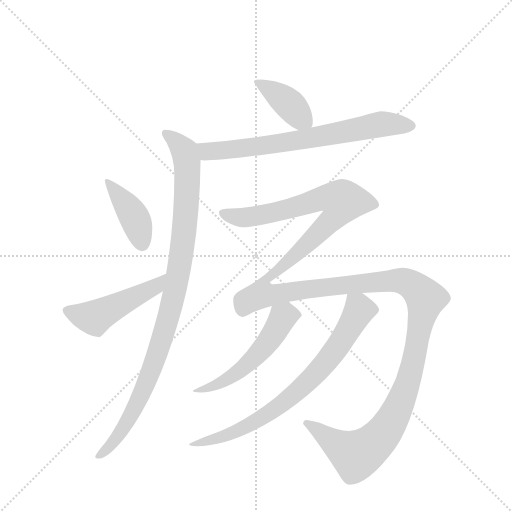
t = 0.00 s
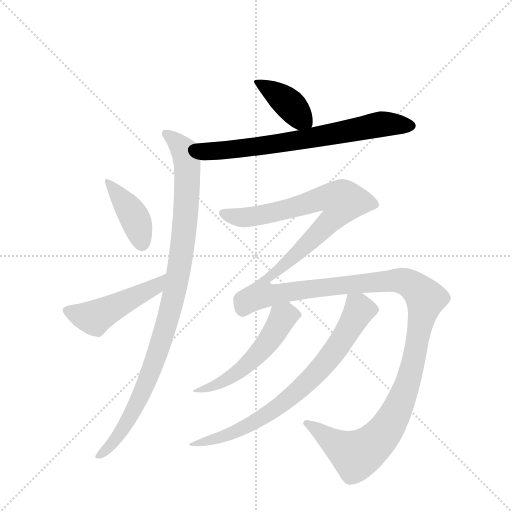
t = 1.52 s
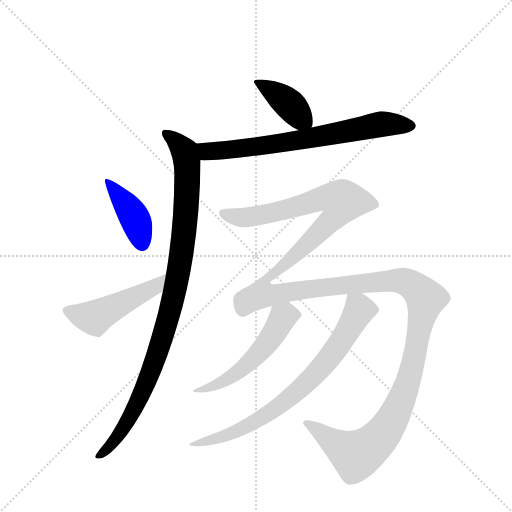
t = 3.03 s
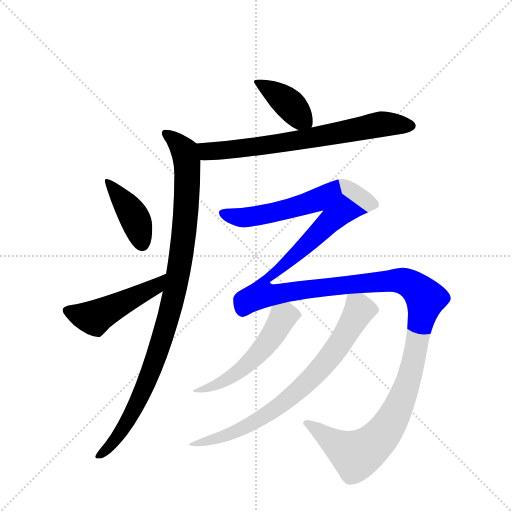
t = 4.55 s
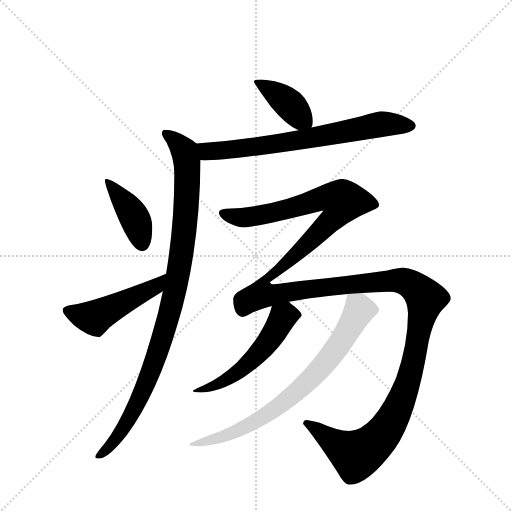
t = 6.06 s
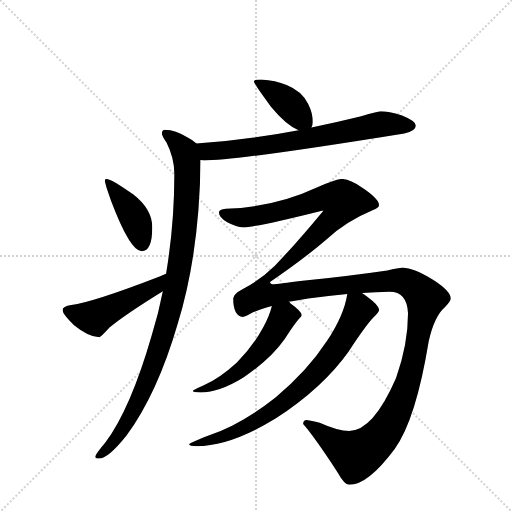
t = 7.58 s

The animated SVG that drew these frames (rendered in a browser with its animation timeline set to each time). Animation: 8 CSS @keyframes rules; one cycle of 7.58 s.

<svg version="1.1" viewBox="0 0 1024 1024" xmlns="http://www.w3.org/2000/svg">
  <g stroke="lightgray" stroke-dasharray="1,1" stroke-width="1" transform="scale(4, 4)">
    <line x1="0" y1="0" x2="256" y2="256"></line>
    <line x1="256" y1="0" x2="0" y2="256"></line>
    <line x1="128" y1="0" x2="128" y2="256"></line>
    <line x1="0" y1="128" x2="256" y2="128"></line>
  </g>
  <g transform="scale(0.92, -0.92) translate(60, -900)">
    <style type="text/css">
      
        @keyframes keyframes0 {
          from {
            stroke: blue;
            stroke-dashoffset: 401;
            stroke-width: 128;
          }
          57% {
            animation-timing-function: step-end;
            stroke: blue;
            stroke-dashoffset: 0;
            stroke-width: 128;
          }
          to {
            stroke: black;
            stroke-width: 1024;
          }
        }
        #make-me-a-hanzi-animation-0 {
          animation: keyframes0 0.5763346354166666s both;
          animation-delay: 0s;
          animation-timing-function: linear;
        }
      
        @keyframes keyframes1 {
          from {
            stroke: blue;
            stroke-dashoffset: 724;
            stroke-width: 128;
          }
          70% {
            animation-timing-function: step-end;
            stroke: blue;
            stroke-dashoffset: 0;
            stroke-width: 128;
          }
          to {
            stroke: black;
            stroke-width: 1024;
          }
        }
        #make-me-a-hanzi-animation-1 {
          animation: keyframes1 0.8391927083333334s both;
          animation-delay: 0.5763346354166666s;
          animation-timing-function: linear;
        }
      
        @keyframes keyframes2 {
          from {
            stroke: blue;
            stroke-dashoffset: 1020;
            stroke-width: 128;
          }
          77% {
            animation-timing-function: step-end;
            stroke: blue;
            stroke-dashoffset: 0;
            stroke-width: 128;
          }
          to {
            stroke: black;
            stroke-width: 1024;
          }
        }
        #make-me-a-hanzi-animation-2 {
          animation: keyframes2 1.080078125s both;
          animation-delay: 1.41552734375s;
          animation-timing-function: linear;
        }
      
        @keyframes keyframes3 {
          from {
            stroke: blue;
            stroke-dashoffset: 415;
            stroke-width: 128;
          }
          57% {
            animation-timing-function: step-end;
            stroke: blue;
            stroke-dashoffset: 0;
            stroke-width: 128;
          }
          to {
            stroke: black;
            stroke-width: 1024;
          }
        }
        #make-me-a-hanzi-animation-3 {
          animation: keyframes3 0.5877278645833334s both;
          animation-delay: 2.49560546875s;
          animation-timing-function: linear;
        }
      
        @keyframes keyframes4 {
          from {
            stroke: blue;
            stroke-dashoffset: 496;
            stroke-width: 128;
          }
          62% {
            animation-timing-function: step-end;
            stroke: blue;
            stroke-dashoffset: 0;
            stroke-width: 128;
          }
          to {
            stroke: black;
            stroke-width: 1024;
          }
        }
        #make-me-a-hanzi-animation-4 {
          animation: keyframes4 0.6536458333333334s both;
          animation-delay: 3.0833333333333335s;
          animation-timing-function: linear;
        }
      
        @keyframes keyframes5 {
          from {
            stroke: blue;
            stroke-dashoffset: 1620;
            stroke-width: 128;
          }
          84% {
            animation-timing-function: step-end;
            stroke: blue;
            stroke-dashoffset: 0;
            stroke-width: 128;
          }
          to {
            stroke: black;
            stroke-width: 1024;
          }
        }
        #make-me-a-hanzi-animation-5 {
          animation: keyframes5 1.568359375s both;
          animation-delay: 3.736979166666667s;
          animation-timing-function: linear;
        }
      
        @keyframes keyframes6 {
          from {
            stroke: blue;
            stroke-dashoffset: 555;
            stroke-width: 128;
          }
          64% {
            animation-timing-function: step-end;
            stroke: blue;
            stroke-dashoffset: 0;
            stroke-width: 128;
          }
          to {
            stroke: black;
            stroke-width: 1024;
          }
        }
        #make-me-a-hanzi-animation-6 {
          animation: keyframes6 0.70166015625s both;
          animation-delay: 5.305338541666667s;
          animation-timing-function: linear;
        }
      
        @keyframes keyframes7 {
          from {
            stroke: blue;
            stroke-dashoffset: 776;
            stroke-width: 128;
          }
          72% {
            animation-timing-function: step-end;
            stroke: blue;
            stroke-dashoffset: 0;
            stroke-width: 128;
          }
          to {
            stroke: black;
            stroke-width: 1024;
          }
        }
        #make-me-a-hanzi-animation-7 {
          animation: keyframes7 0.8815104166666666s both;
          animation-delay: 6.006998697916667s;
          animation-timing-function: linear;
        }
      
    </style>
    
      <path d="M 508 727 Q 492 727 492 723 Q 492 718 529 668 Q 562 628 589 617 C 610 608 610 608 617 623 Q 620 627 620 635 Q 620 654 610 674 Q 596 702 563 715 Q 539 725 508 727 Z" fill="lightgray"></path>
    
      <path d="M 589 617 Q 473 595 367 588 C 337 586 346 554 376 552 Q 379 551 384 551 Q 453 551 819 610 Q 844 615 844 627 Q 844 637 814 649 Q 784 658 768 658 Q 764 658 723 647 Q 670 634 617 623 L 589 617 Z" fill="lightgray"></path>
    
      <path d="M 367 588 Q 360 595 348 601 Q 321 618 299 618 Q 292 618 292 610 Q 292 605 302 590 Q 319 556 319 522 Q 319 412 301 305 L 294 267 Q 285 220 270 172 Q 224 12 169 -62 Q 147 -88 147 -93 Q 147 -97 156 -97 Q 175 -97 215 -47 Q 282 44 326 195 Q 374 350 376 552 C 376 582 376 582 367 588 Z" fill="lightgray"></path>
    
      <path d="M 171 511 Q 168 511 168 507 Q 168 501 182 462 Q 223 354 248 354 Q 271 354 271 406 Q 271 445 230 477 Q 182 511 171 511 Z" fill="lightgray"></path>
    
      <path d="M 301 305 Q 295 303 287 299 Q 142 243 95 237 Q 76 234 76 226 Q 76 217 101 193 Q 133 167 156 167 Q 159 167 178 188 Q 210 215 294 267 C 319 283 329 316 301 305 Z" fill="lightgray"></path>
    
      <path d="M 568 244 Q 587 247 610 251 Q 653 257 695 261 L 727 263 Q 757 265 787 266 Q 825 266 827 219 Q 827 152 801 78 Q 751 -37 699 -37 Q 675 -37 635 -19 Q 610 -13 607 -13 Q 599 -13 599 -22 Q 620 -45 674 -127 Q 689 -154 699 -154 Q 740 -154 798 -76 Q 844 -13 872 158 Q 884 212 907 232 Q 920 245 920 251 Q 920 267 883 291 Q 839 318 815 318 Q 806 318 782 312 Q 699 300 603 290 Q 540 282 536 282 Q 527 282 527 287 Q 599 336 649 379 Q 692 419 750 443 Q 764 449 764 454 Q 764 468 726 493 Q 700 511 683 511 Q 671 511 630 493 Q 538 450 431 446 Q 416 445 416 438 Q 416 427 434 417 Q 455 406 468 406 Q 497 406 640 442 L 643 442 Q 581 367 537 322 Q 504 290 468 272 Q 447 261 447 251 Q 447 213 468 211 Q 473 211 490 221 Q 505 228 531 235 L 568 244 Z" fill="lightgray"></path>
    
      <path d="M 531 235 Q 526 214 512 188 Q 490 147 455 112 Q 417 77 382 62 Q 359 52 359 50 Q 359 47 376 47 Q 417 47 470 80 Q 528 119 559 163 Q 583 200 591 208 Q 596 212 596 215 Q 596 223 571 241 Q 570 243 568 244 C 545 263 539 264 531 235 Z" fill="lightgray"></path>
    
      <path d="M 695 261 Q 688 215 651 159 Q 608 93 539 36 Q 464 -23 395 -46 Q 351 -63 351 -66 Q 351 -70 368 -70 Q 441 -70 539 -10 Q 642 57 698 136 Q 740 200 756 214 Q 764 222 764 226 L 764 227 Q 764 236 737 256 Q 733 259 727 263 C 703 280 699 283 695 261 Z" fill="lightgray"></path>
    
    
      <clipPath id="make-me-a-hanzi-clip-0">
        <path d="M 508 727 Q 492 727 492 723 Q 492 718 529 668 Q 562 628 589 617 C 610 608 610 608 617 623 Q 620 627 620 635 Q 620 654 610 674 Q 596 702 563 715 Q 539 725 508 727 Z"></path>
      </clipPath>
      <path clip-path="url(#make-me-a-hanzi-clip-0)" d="M 496 722 L 566 677 L 608 632" fill="none" id="make-me-a-hanzi-animation-0" stroke-dasharray="273 546" stroke-linecap="round"></path>
    
      <clipPath id="make-me-a-hanzi-clip-1">
        <path d="M 589 617 Q 473 595 367 588 C 337 586 346 554 376 552 Q 379 551 384 551 Q 453 551 819 610 Q 844 615 844 627 Q 844 637 814 649 Q 784 658 768 658 Q 764 658 723 647 Q 670 634 617 623 L 589 617 Z"></path>
      </clipPath>
      <path clip-path="url(#make-me-a-hanzi-clip-1)" d="M 375 584 L 391 572 L 430 573 L 621 600 L 760 629 L 834 626" fill="none" id="make-me-a-hanzi-animation-1" stroke-dasharray="596 1192" stroke-linecap="round"></path>
    
      <clipPath id="make-me-a-hanzi-clip-2">
        <path d="M 367 588 Q 360 595 348 601 Q 321 618 299 618 Q 292 618 292 610 Q 292 605 302 590 Q 319 556 319 522 Q 319 412 301 305 L 294 267 Q 285 220 270 172 Q 224 12 169 -62 Q 147 -88 147 -93 Q 147 -97 156 -97 Q 175 -97 215 -47 Q 282 44 326 195 Q 374 350 376 552 C 376 582 376 582 367 588 Z"></path>
      </clipPath>
      <path clip-path="url(#make-me-a-hanzi-clip-2)" d="M 301 609 L 341 571 L 347 544 L 345 444 L 325 291 L 302 193 L 252 53 L 198 -48 L 153 -92" fill="none" id="make-me-a-hanzi-animation-2" stroke-dasharray="892 1784" stroke-linecap="round"></path>
    
      <clipPath id="make-me-a-hanzi-clip-3">
        <path d="M 171 511 Q 168 511 168 507 Q 168 501 182 462 Q 223 354 248 354 Q 271 354 271 406 Q 271 445 230 477 Q 182 511 171 511 Z"></path>
      </clipPath>
      <path clip-path="url(#make-me-a-hanzi-clip-3)" d="M 173 506 L 230 431 L 249 369" fill="none" id="make-me-a-hanzi-animation-3" stroke-dasharray="287 574" stroke-linecap="round"></path>
    
      <clipPath id="make-me-a-hanzi-clip-4">
        <path d="M 301 305 Q 295 303 287 299 Q 142 243 95 237 Q 76 234 76 226 Q 76 217 101 193 Q 133 167 156 167 Q 159 167 178 188 Q 210 215 294 267 C 319 283 329 316 301 305 Z"></path>
      </clipPath>
      <path clip-path="url(#make-me-a-hanzi-clip-4)" d="M 85 225 L 142 209 L 276 275 L 295 300" fill="none" id="make-me-a-hanzi-animation-4" stroke-dasharray="368 736" stroke-linecap="round"></path>
    
      <clipPath id="make-me-a-hanzi-clip-5">
        <path d="M 568 244 Q 587 247 610 251 Q 653 257 695 261 L 727 263 Q 757 265 787 266 Q 825 266 827 219 Q 827 152 801 78 Q 751 -37 699 -37 Q 675 -37 635 -19 Q 610 -13 607 -13 Q 599 -13 599 -22 Q 620 -45 674 -127 Q 689 -154 699 -154 Q 740 -154 798 -76 Q 844 -13 872 158 Q 884 212 907 232 Q 920 245 920 251 Q 920 267 883 291 Q 839 318 815 318 Q 806 318 782 312 Q 699 300 603 290 Q 540 282 536 282 Q 527 282 527 287 Q 599 336 649 379 Q 692 419 750 443 Q 764 449 764 454 Q 764 468 726 493 Q 700 511 683 511 Q 671 511 630 493 Q 538 450 431 446 Q 416 445 416 438 Q 416 427 434 417 Q 455 406 468 406 Q 497 406 640 442 L 643 442 Q 581 367 537 322 Q 504 290 468 272 Q 447 261 447 251 Q 447 213 468 211 Q 473 211 490 221 Q 505 228 531 235 L 568 244 Z"></path>
      </clipPath>
      <path clip-path="url(#make-me-a-hanzi-clip-5)" d="M 425 436 L 466 427 L 495 430 L 622 461 L 627 441 L 656 420 L 567 331 L 515 290 L 510 261 L 532 259 L 691 281 L 807 290 L 844 275 L 866 251 L 819 45 L 790 -18 L 758 -60 L 710 -88 L 606 -21" fill="none" id="make-me-a-hanzi-animation-5" stroke-dasharray="1492 2984" stroke-linecap="round"></path>
    
      <clipPath id="make-me-a-hanzi-clip-6">
        <path d="M 531 235 Q 526 214 512 188 Q 490 147 455 112 Q 417 77 382 62 Q 359 52 359 50 Q 359 47 376 47 Q 417 47 470 80 Q 528 119 559 163 Q 583 200 591 208 Q 596 212 596 215 Q 596 223 571 241 Q 570 243 568 244 C 545 263 539 264 531 235 Z"></path>
      </clipPath>
      <path clip-path="url(#make-me-a-hanzi-clip-6)" d="M 588 215 L 556 212 L 519 152 L 468 98 L 416 66 L 382 53 L 374 56 L 370 49 L 362 51" fill="none" id="make-me-a-hanzi-animation-6" stroke-dasharray="427 854" stroke-linecap="round"></path>
    
      <clipPath id="make-me-a-hanzi-clip-7">
        <path d="M 695 261 Q 688 215 651 159 Q 608 93 539 36 Q 464 -23 395 -46 Q 351 -63 351 -66 Q 351 -70 368 -70 Q 441 -70 539 -10 Q 642 57 698 136 Q 740 200 756 214 Q 764 222 764 226 L 764 227 Q 764 236 737 256 Q 733 259 727 263 C 703 280 699 283 695 261 Z"></path>
      </clipPath>
      <path clip-path="url(#make-me-a-hanzi-clip-7)" d="M 701 253 L 721 226 L 710 205 L 658 124 L 588 50 L 537 9 L 450 -40 L 354 -66" fill="none" id="make-me-a-hanzi-animation-7" stroke-dasharray="648 1296" stroke-linecap="round"></path>
    
  </g>
</svg>
